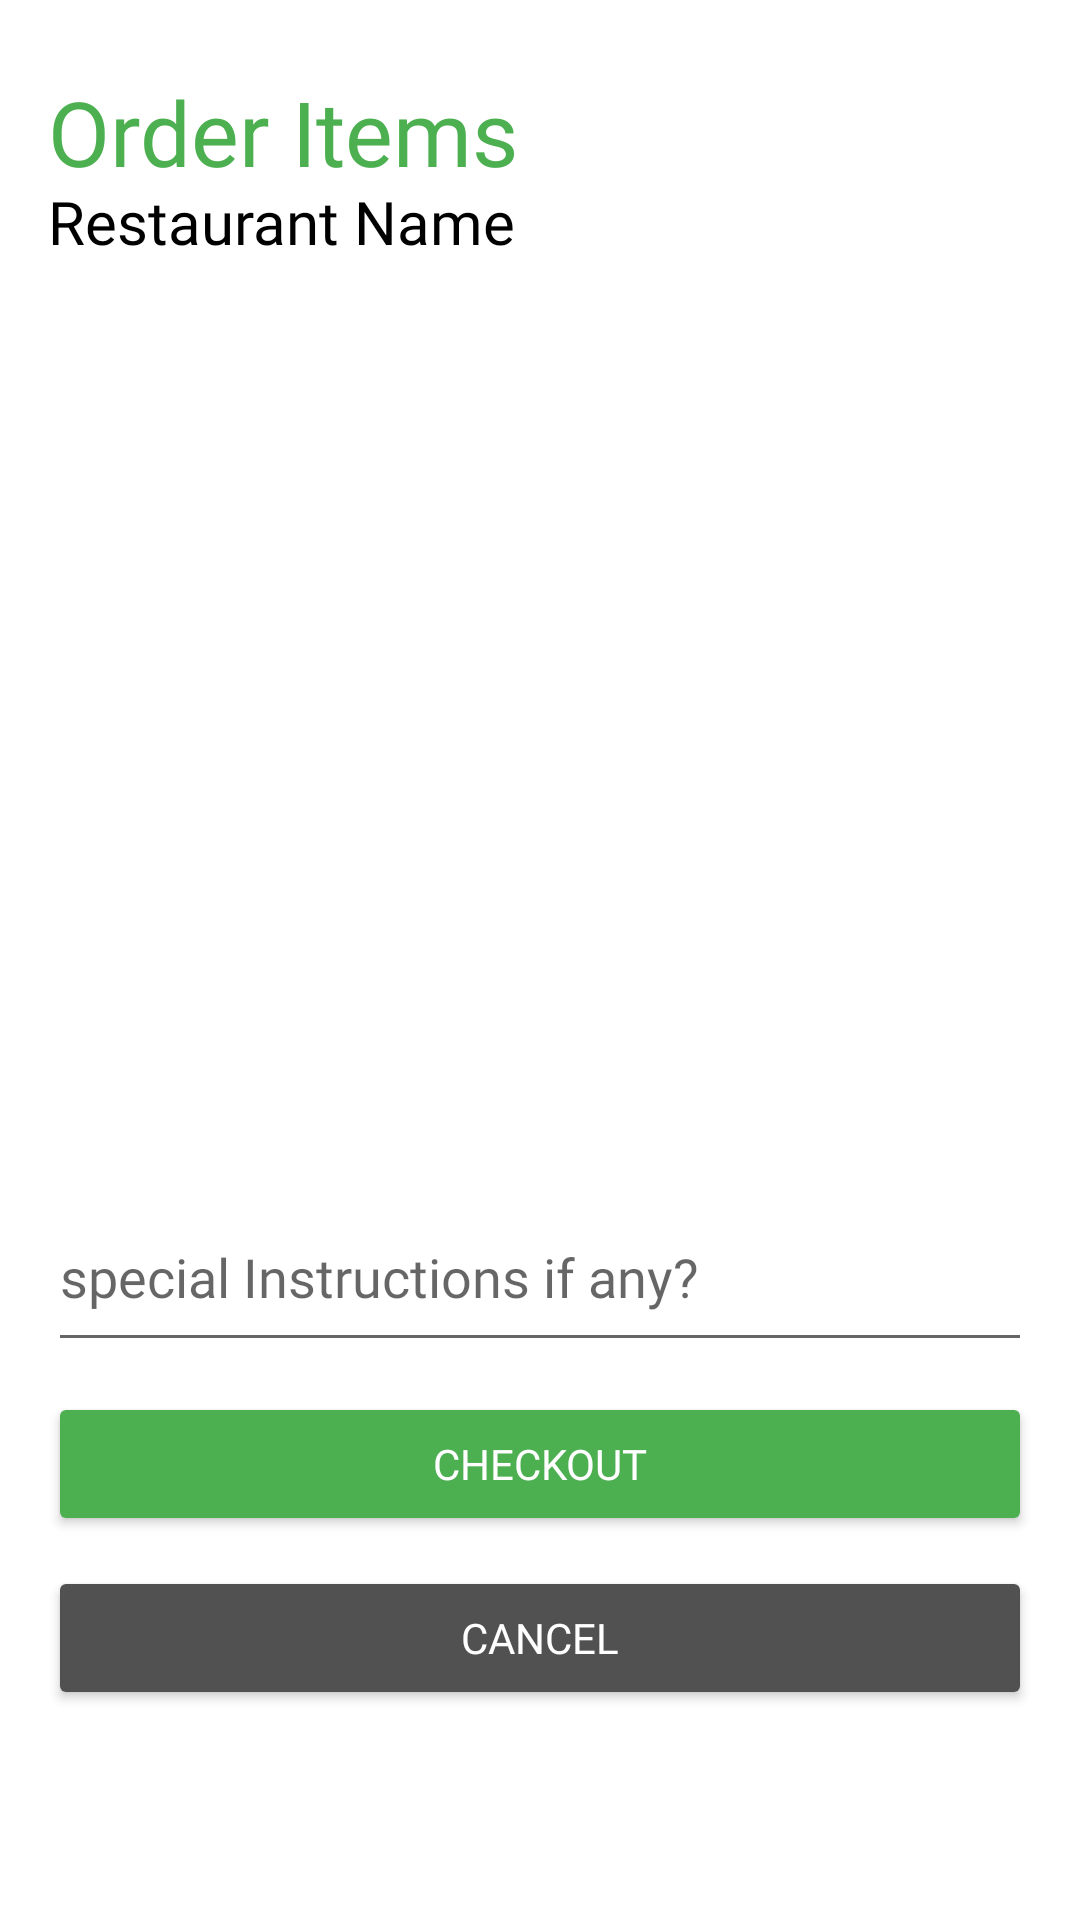

Reconstruct the res/layout file that produces this screen, plus the resources it refers to.
<!-- AndroidManifest.xml: application theme Theme.TiffinServiceApplication -->
<!-- res/layout/activity_order_summary.xml -->
<?xml version="1.0" encoding="utf-8"?>
<androidx.constraintlayout.widget.ConstraintLayout xmlns:android="http://schemas.android.com/apk/res/android"
    xmlns:app="http://schemas.android.com/apk/res-auto"
    xmlns:tools="http://schemas.android.com/tools"
    android:layout_width="match_parent"
    android:layout_height="match_parent"
    tools:context=".ordersummary.OrderSummaryActivity">


    <ImageView
        android:layout_width="wrap_content"
        android:layout_height="wrap_content"
        android:src="@drawable/ic_arrow_back"
        android:padding="14dp"
        android:id="@+id/back_button"
        app:layout_constraintTop_toTopOf="parent"
        app:layout_constraintStart_toStartOf="parent"/>


    <TextView
        android:id="@+id/tv_title"
        android:layout_width="0dp"
        android:layout_height="wrap_content"
        android:text="Order Items"
        android:textFontWeight="300"
        android:textSize="30sp"
        android:includeFontPadding="false"
        android:textColor="@color/primary"
        android:layout_marginHorizontal="16dp"
        app:layout_constraintStart_toStartOf="parent"
        app:layout_constraintTop_toBottomOf="@id/back_button"/>

    <TextView
        android:id="@+id/tv_restaurant_name"
        android:layout_width="0dp"
        android:layout_height="wrap_content"
        android:text="Restaurant Name"
        android:textFontWeight="300"
        android:textSize="20sp"
        android:includeFontPadding="false"
        android:textColor="@color/black"
        android:layout_marginHorizontal="16dp"
        app:layout_constraintStart_toStartOf="parent"
        app:layout_constraintTop_toBottomOf="@id/tv_title"/>


    <androidx.core.widget.NestedScrollView
        android:layout_width="match_parent"
        android:layout_height="0dp"
        android:background="@color/transparent"
        android:clipToPadding="false"
        android:fillViewport="true"
        android:paddingBottom="@dimen/tab_page_bottom_padding"
        app:layout_constraintTop_toBottomOf="@id/tv_restaurant_name"
        app:layout_constraintBottom_toBottomOf="parent"
        android:layout_marginTop="10dp">
        <androidx.constraintlayout.widget.ConstraintLayout
            android:layout_width="match_parent"
            android:layout_height="wrap_content"
            android:orientation="vertical"
            android:layout_marginHorizontal="16dp">

            <androidx.recyclerview.widget.RecyclerView
                android:layout_width="match_parent"
                android:layout_height="wrap_content"
                android:id="@+id/rv_menu"
                app:layout_constraintTop_toTopOf="parent"/>



            <EditText
                android:id="@+id/et_special_instructions"
                android:layout_width="match_parent"
                android:layout_height="60dp"
                android:ems="10"
                android:inputType="text"
                android:layout_marginBottom="10dp"
                android:hint="special Instructions if any?"
                android:textColor="@color/edit_text_color"
                app:layout_constraintEnd_toEndOf="parent"
                app:layout_constraintVertical_bias="1"
                app:layout_constraintStart_toStartOf="parent"
                app:layout_constraintTop_toBottomOf="@id/rv_menu"
                app:layout_constraintBottom_toTopOf="@id/btn_checkout" />



            <Button
                android:id="@+id/btn_checkout"
                android:layout_width="match_parent"
                android:layout_height="wrap_content"
                android:backgroundTint="#4CAF50"
                android:fontFamily="@font/poppins_font_family"
                android:textFontWeight="400"
                android:text="Checkout"
                android:padding="10dp"
                android:layout_marginBottom="10dp"
                android:textColor="@color/white"
                app:boxCornerRadiusBottomEnd="16dp"
                app:boxCornerRadiusBottomStart="16dp"
                app:boxCornerRadiusTopEnd="16dp"
                app:boxCornerRadiusTopStart="16dp"
                app:iconTint="#4CAF50"
                app:layout_constraintEnd_toEndOf="parent"
                app:layout_constraintStart_toStartOf="parent"
                app:layout_constraintBottom_toTopOf="@+id/btn_cancel"
                />

            <Button
                android:id="@+id/btn_cancel"
                android:layout_width="match_parent"
                android:layout_height="wrap_content"
                android:backgroundTint="#515151"
                android:fontFamily="@font/poppins_font_family"
                android:textFontWeight="400"
                android:text="Cancel"
                android:padding="10dp"
                android:textColor="@color/white"
                app:boxCornerRadiusBottomEnd="16dp"
                app:boxCornerRadiusBottomStart="16dp"
                app:boxCornerRadiusTopEnd="16dp"
                app:boxCornerRadiusTopStart="16dp"
                app:iconTint="#4CAF50"
                app:layout_constraintEnd_toEndOf="parent"
                app:layout_constraintStart_toStartOf="parent"
                app:layout_constraintBottom_toBottomOf="parent"
                />



        </androidx.constraintlayout.widget.ConstraintLayout>



    </androidx.core.widget.NestedScrollView>



</androidx.constraintlayout.widget.ConstraintLayout>
<!-- resources referenced by this layout -->
<resources>
  <color name="black">#FF000000</color>
  <color name="edit_text_color">#101010</color>
  <color name="primary">#4CAF50</color>
  <color name="transparent">#00FFFFFF</color>
  <color name="white">#FFFFFFFF</color>
  <dimen name="tab_page_bottom_padding">70dp</dimen>
  <style name="Theme.TiffinServiceApplication" parent="Theme.MaterialComponents.DayNight.NoActionBar">
          
          <item name="colorPrimary">@color/white</item>
  
          <item name="colorOnPrimary">@color/black</item>
          <item name="android:windowLightStatusBar">true</item>
  
  
          
          <item name="colorSecondary">@color/primary</item>
  
          <item name="colorOnSecondary">@color/black</item>
          
          <item name="android:statusBarColor" tools:targetApi="l">@color/white</item>
          
          <item name="fontFamily">@font/poppins_font_family</item>
      </style>
</resources>
